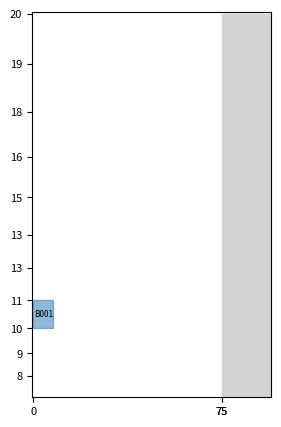
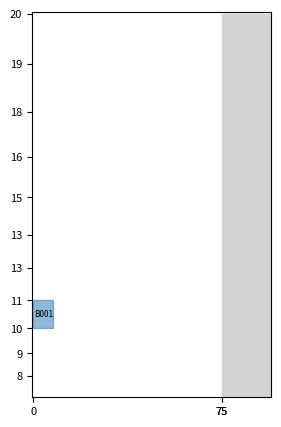
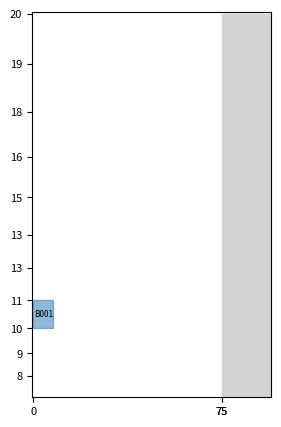

Source code (Python) for these figures, in order:
import time

import numpy as np
import matplotlib.pyplot as plt
import matplotlib.colors as mcolors

from datetime import datetime, timedelta

from random import choice, random


class Item:
    def __init__(self, item_id, x, y, length, width, start_time, processing_time, exit_time, color):
        self.item_id = item_id
        self.length = length  # 分段长
        self.width = width  # 分段宽
        start_time = str(start_time).replace('-', '/').strip(' 00:00:00')
        exit_time = str(exit_time).replace('-', '/').strip(' 00:00:00')
        self.start_time = datetime.strptime(start_time, '%Y/%m/%d')  # 最早开工时间
        self.processing_time = processing_time  # 加工周期
        self.exit_time = datetime.strptime(exit_time, '%Y/%m/%d')  # 最早出场时间
        self.x = x  # 物品的 x 坐标
        self.y = y  # 物品的 y 坐标
        self.color = color  # 可选：为物品添加颜色属性

    def __str__(self):
        return f"Item ID: {self.item_id}, Size: ({self.length}m x {self.width}m), Bound:({self.x + self.width},{self.y + self.length})" \
               f"Start Time: {self.start_time}, Processing Time: {self.processing_time} days, " \
               f"Exit Time: {self.exit_time}"

    # 可以根据需要添加其他方法，例如移动物品或检查物品与其他物品的冲突
    def get_rectangle(self):
        """
        获取物品的矩形形状。

        返回：
        - (left, top, right, bottom) 元组表示矩形的左上角和右下角坐标
        """
        left = self.x
        top = self.y
        right = self.x + self.width
        bottom = self.y + self.length
        return left, top, right, bottom

    def move(self, x, y):
        self.x = x
        self.y = y


class WarehouseEnvironment:
    def __init__(self, width, height, number, time='2017/9/1'):
        self.prev_target_position = (0, 0)
        self.width = width
        self.height = height
        self.number = number
        self.segment_heights = [20, 19, 18, 16, 15, 13, 13, 11, 10, 9, 8]  # 存储已添加物品的分段高度
        self.grid = np.zeros((height, width + 20), dtype=object)
        self.agent = Item('agent', 0, 0, 1, 1, time, 0, time, 'red')
        self.agent_position = self.agent.x, self.agent.y
        self.items = {}
        self.colors = list(mcolors.TABLEAU_COLORS)
        self.road = {'x': width, 'width': 20, 'color': 'lightgray'}  # 道路属性
        self.target_position = (0, 0)  # 目标位置列表
        self.current_time = datetime.strptime(time, '%Y/%m/%d')  # 最早出场时间
        self.agent_has_item = False
        self.carried_item = None
        self.item = Item('tmp', self.agent.x, self.agent.y, 1, 1, '2017/9/1', 0, '2017/9/1', 'red')
        self.task_positions = []
        self.initial_state = {
            'agent_position': self.agent_position,
            'target_positions': self.target_position,
        }
        self.cache_items = []
        self.interfering_items = []
        self.start_time = datetime.now()
        self.get_target_position()

    def get_target_position(self, x=0, y=0):
        self.target_position = (x, y)

    def simulate_time_passage(self):
        # 判断是否过了1秒，如果是，增加一分钟
        start_time = self.start_time.second
        end_time = datetime.now().second
        hours = abs(int(end_time - start_time))
        self.current_time += timedelta(hours=hours)

    def get_state(self):
        agent_position = self.agent_position  # 代理机器人的位置
        target_positions = self.target_position  # 目标位置

        state = {
            'agent_position': agent_position,
            'target_positions': target_positions
        }

        return state

    def binary_forward(self):
        move_x_distance = 1  # 默认移动距离
        move_y_distance = 1  # 默认移动距离
        distance_x_to_target = abs(self.agent.x - self.target_position[0])
        distance_y_to_target = abs(self.agent.y - self.target_position[1])

        if distance_x_to_target > self.width / 2:
            move_x_distance = int(distance_x_to_target / 2)  # 如果距离大于20，则调整移动距离
        elif distance_x_to_target > self.width / 4 < self.width / 2:
            move_x_distance = int(distance_x_to_target / 2)
        elif distance_x_to_target > self.width / 8 < self.width / 4:
            move_x_distance = int(distance_x_to_target / 2)
        elif distance_x_to_target > self.width / 16 < self.width / 8:
            move_x_distance = int(distance_x_to_target / 2)

        if distance_y_to_target > self.height / 2:
            move_y_distance = int(distance_y_to_target / 2)
        elif distance_y_to_target > self.height / 4 < self.height / 2:
            move_y_distance = int(distance_y_to_target / 2)
        elif distance_y_to_target > self.height / 8 < self.height / 4:
            move_y_distance = int(distance_y_to_target / 2)
        elif distance_y_to_target > self.height / 16 < self.height / 8:
            move_y_distance = int(distance_y_to_target / 2)

        return move_x_distance, move_y_distance

    def step(self, action):
        # if len(self.items) == 0 and len(self.cache_items) == 0 :
        #     done = True
        #     reward = 10000
        #     new_state = self.get_state()
        #     return new_state, reward, done, {}
        if len(self.cache_items) > 0:
            for i in range(len(self.cache_items)):
                item = self.cache_items.pop(i)
                start_time = str(item.start_time).replace('-', '/').strip(' 00:00:00')
                exit_time = str(item.exit_time).replace('-', '/').strip(' 00:00:00')
                if self.check_item(item.item_id, item.x, item.y, item.length, item.width, start_time,
                                   item.processing_time, exit_time):
                    break
                else:
                    break
        move_x_distance, move_y_distance = self.binary_forward()
        reward = 0

        if self.target_position == (0, 0):
            if len(self.items) == 0:
                done = True
                reward = 10000
                new_state = self.get_state()
                return new_state, reward, done, {}
            # 随机获取一个物品的坐标
            value = np.random.choice(list(self.items.values()))
            item = self.items.get((value.x, value.y))
            self.item = item
            for k, v in self.items.items():
                print(k, v.item_id)
            self.remove_item(item)

            # 获取目标位置
            self.get_target_position(self.item.x, self.item.y)

        # 记录之前的代理机器人位置
        if self.agent.x > self.target_position[0]:
            reward -= 100
        if self.agent.y > self.target_position[1]:
            reward -= 100

        # 执行动作并更新环境状态
        if action == 0:  # 代理机器人向上移动
            self.agent_position = (self.agent.x, max(0, self.agent.y - move_y_distance))
            self.agent.x, self.agent.y = self.agent_position
            time.sleep(0.001 * move_y_distance)  # 模拟移动的时间
        elif action == 1:  # 代理机器人向下移动
            self.agent_position = (self.agent.x, min(self.height, self.agent.y + move_y_distance))
            self.agent.x, self.agent.y = self.agent_position
            time.sleep(0.001 * move_y_distance)
        elif action == 2:  # 代理机器人向左移动
            self.agent_position = (max(0, self.agent.x - move_x_distance), self.agent.y)
            self.agent.x, self.agent.y = self.agent_position
            time.sleep(0.001 * move_x_distance)
        elif action == 3:  # 代理机器人向右移动
            self.agent_position = (min(self.width, self.agent.x + move_x_distance), self.agent.y)
            self.agent.x, self.agent.y = self.agent_position
            time.sleep(0.001 * move_x_distance)
        else:
            print("Invalid action!")
            reward = -100

            # # 更新carried_item的位置
            # if self.agent_has_item:
            #     self.carried_item.move(self.agent.x, self.agent.y)

        # 计算奖励
        x_distance_to_target = abs(self.agent.x - self.target_position[0])
        y_distance_to_target = abs(self.agent.y - self.target_position[1])
        reward += 200.0 - x_distance_to_target - y_distance_to_target  # 根据距离计算奖励

        if self.agent_position == self.target_position:
            # 代理机器人到达目标位置
            self.agent = self.item
            if len(self.agent.item_id) < 10:
                self.agent.item_id = 'agent_' + str(self.item.item_id)
            self.agent.color = 'red'
            reward += 300  # 到达目标位置的奖励
            if self.target_position[0] >= 75:
                # 根据目标坐标找到item
                for (k, v) in self.items.items():
                    if k[0] == self.prev_target_position[0] and k[1] == self.prev_target_position[1]:
                        item = v
                        # self.move_to_target_position(item, self.agent_position)
                        # 修改状态表示代理机器人携带物品
                        # self.agent_has_item = True
                        # self.carried_item = item
                        self.item = self.getInitItem()
                        self.render()
                        reward += 800  # 成功搬运物品的奖励
                        break
                self.target_position = (0, 0)
                done = True  # 任务完成
            else:
                self.prev_target_position = self.target_position
                self.target_position = self.width, self.agent.y
                done = False
        else:
            done = False
        # 在代理机器人移动过程中检测冲突
        for other_item in self.items.values():
            # print(self.agent.item_id.strip('agent_'))
            if other_item.item_id.strip('agent_') != self.agent.item_id.strip('agent_') and self.check_collision(
                    self.agent, other_item) and len(self.task_positions) == 0:
                # 处理冲突
                print(
                    f"冲突发生：代理机器人携带的物品与其他物品冲突  " + other_item.item_id.strip('agent_') + "     " +
                    self.agent.item_id.strip('agent_'))

                # # 随机选择一种处理方式
                # random_action = choice(
                #     [self.handle_conflict_1, self.handle_conflict_2, self.handle_conflict_3])
                #
                # # 执行随机选择的处理方式
                # random_action(other_item)
                self.handle_conflict_1(other_item)
        self.simulate_time_passage()
        # 更新状态
        new_state = self.get_state()
        self.clean_on_road()
        print("现在的物品有:")
        for k, v in self.items.items():
            print(k, v.item_id)
        #        self.remove_item_by_id(item_id)
        self.render()  # 更新环境
        return new_state, reward, done, {}

    def remove_item_by_id(self, item_id):
        """
        根据ID删除物品
        """
        for k, v in self.items.items():
            if v.item_id == item_id:
                self.remove_item(v)
                break

    def handle_conflict_1(self, interfering_item):
        """
        处理冲突的方式1：重新放置干涉方块
        """

        self.task_positions.append((self.agent.x, self.agent.y))
        self.task_positions.append((interfering_item.x, interfering_item.y))
        self.remove_item(interfering_item)
        self.items.update({(self.agent.x, self.agent.y): self.agent})
        self.item = interfering_item
        self.agent = self.item
        self.agent.color = 'red'

        print("冲突解决1： 现在的agent携带的物品是  " + self.agent.item_id.strip('agent_'))
        print("冲突解决1： 现在的Item携带的物品是  " + self.item.item_id.strip('agent_'))
        self.target_position = self.task_positions.pop(-1)

    def handle_conflict_2(self, interfering_item):
        """
        处理冲突的方式2：移动至相邻的上下行
        """
        # 对于每个与目标方块冲突的干涉方块，检查上下行是否有位置
        self.task_positions.append((self.agent.x, self.agent.y))
        target_row = self.get_target_row(interfering_item)
        self.task_positions.append((interfering_item.x, interfering_item.y + target_row))
        if target_row is not None:
            # 移动干涉方块至相邻的上下行中
            self.target_position = self.task_positions.pop(-1)
        # 待目标方块搬出后，不将这些干涉方块放回原所在行

    def handle_conflict_3(self, interfering_item):
        """
        处理冲突的方式3：直接从邻行搬出
        """
        #
        # for interfering_item in interfering_items:
        #     # 对于每个与目标方块冲突的干涉方块，检查目标方块上下所在行是否有方块阻挡
        #     if not self.is_blocked_by_items(interfering_item):
        #         # 如果没有方块阻挡，直接将干涉方块从邻行搬出
        #         self.move_out_of_warehouse(interfering_item)

    def get_target_row(self, current_item):
        """
        获取目标方块上下行中的一个可用行

        Parameters:
            current_row (int): 当前行号

        Returns:
            target_row (int): 目标方块上下行中的一个可用行，如果没有可用行则返回 None
            :param current_item:
        """
        # 检查移动到上面的行是否会发生冲突
        index = self.segment_heights.index(current_item.length)
        upper_row = self.segment_heights[index - 1]
        if not self.is_conflict_with_target(upper_row, current_item):
            return upper_row

        # 检查移动到下面的行是否会发生冲突
        lower_row = self.segment_heights[index + 1]
        if not self.is_conflict_with_target(lower_row, current_item):
            return lower_row

        # 如果上面和下面的行都会发生冲突，则返回 None 表示没有可用行
        return None

    def is_conflict_with_target(self, target_row, current_item):
        """
        检查移动到目标行是否会发生冲突

        Parameters:
            target_row (int): 目标行号

        Returns:
            is_conflict (bool): 是否与目标发生冲突，如果发生冲突则为 True，否则为 False
            :param target_row:
            :param item:
        """
        # 在这里添加检查冲突的逻辑，例如检查与其他物体的碰撞等
        item = Item(current_item.item_id, current_item.x, current_item.y + target_row, current_item.length,
                    current_item.width,
                    current_item.start_time, current_item.processing_time, current_item.exit_time, current_item.color)

        is_conflict = self.check_collision(current_item, item)

        return is_conflict

    def reset(self):
        # Reset the environment to its initial state
        self.agent_position = (0, 0)
        self.items = {}
        self.grid = np.zeros((self.height, self.width), dtype=int)
        state = self.initial_state  # Reset the state to the initial state
        return state

    """
    添加物品到 环境当中
    """

    def add_item(self, item_id, x, y, length, width, start_time, processing_time, exit_time):
        if len(self.items) >= self.number:
            # 如果空地上的物品数量已经达到限制，你可以采取适当的操作，例如引发异常
            raise ValueError("空地上的物品数量已经达到限制")
        item_color = self.colors[len(self.items) % len(self.colors)]
        item = Item(item_id, x, y, length, width, start_time, processing_time, exit_time, item_color)
        return item

    # 在 remove_item 方法中添加如下行
    def remove_item(self, item):
        """
        从场地中移除物品
        """
        position = (item.x, item.y)
        del self.items[position]

    def check_item(self, item_id, x, y, length, width, start_time, processing_time, exit_time):
        """
        检查到达的物品对象。
        如果物品的到达时间早于当前时间，则将物品添加到环境中。
        如果物品的到达时间晚于当前时间，则将物品添加到缓存列表中。等到时间到达时再将物品添加到环境中。

        参数：
        - item: 到达的物品对象

        返回：
        - 无返回值
        """
        item = self.add_item(item_id, x, y, length, width, start_time, processing_time, exit_time)

        # # 检查相同 y 坐标的物品
        # com_y_items = self.filter_item_by_y(item.y)
        # com_y_items.sort(key=lambda x: x.exit_time, reverse=True)
        #
        # if com_y_items:
        #     # 如果存在相同 y 坐标的物品，则设置添加物品的 x 为前面物品的 x + length
        #     last_item = com_y_items[0]
        #     item.x = last_item.x + last_item.width
        # else:
        #     # 如果不存在相同 y 坐标的物品，则设置添加物品的 x 为 0
        #     item.x = 0

        if self.current_time >= item.start_time:
            size = item.length * item.width
            self.items[(item.x, item.y)] = item
            self.render()
            return True
        else:
            if item not in self.cache_items:
                self.cache_items.append(item)
            return False

    def filter_item_by_y(self, y):
        """
        过滤相同物品的 y 坐标。

        :return: items列表
        """
        items_com = []
        for (k, v) in self.items.items():
            if k[1] == y:
                items_com.append(v)
        return items_com

    def check_collision(self, item1, item2):
        """
        检查两个矩形是否相交。

        参数：
        - rectangle1: 第一个矩形的坐标 (left, top, right, bottom)
        - rectangle2: 第二个矩形的坐标 (left, top, right, bottom)

        返回：
        - 如果矩形相交，则返回 True，否则返回 False
        """
        rectangle1 = item1.get_rectangle()
        rectangle2 = item2.get_rectangle()
        if not (rectangle1[2] < rectangle2[0] or  # 左
                rectangle1[0] > rectangle2[2] or  # 右
                rectangle1[3] < rectangle2[1] or  # 上
                rectangle1[1] > rectangle2[3]):
            return True
        return False

    def clean_on_road(self):
        """
        清除道路上的物品
        :return: item_id
        """
        for (k, v) in self.items.items():
            if k[0] >= 75:
                item_id = v.item_id
                self.remove_item(v)
                return item_id

    def move_to_target_row(self, item, target_row):
        # 检查是否满足条件搬出目标方块
        if item.length <= target_row and abs(item.length - target_row) <= 2:
            # 可以搬出目标方块
            tmp_item = item
            self.remove_item(item)
            start_time = str(item.start_time).replace('-', '/').strip(' 00:00:00')
            exit_time = str(item.exit_time).replace('-', '/').strip(' 00:00:00')

            self.check_item(tmp_item.item_id, tmp_item.x, tmp_item.y - target_row, tmp_item.length,
                            tmp_item.width, start_time,
                            tmp_item.processing_time, exit_time)
        self.render()

    def move_to_target_position(self, item, target_position):
        """
        将物品移动到目标位置

        参数：
        - item: 要移动的物品对象
        - target_position: 目标位置
        返回：
        - 无返回值
        """
        # 检查目标位置是否合法
        if target_position[0] < 0 or target_position[1] < 0 or target_position[0] >= \
                self.width + self.road['width'] or target_position[1] >= self.height:
            raise ValueError("目标位置不合法")

        tmp_item = item

        start_time = str(item.start_time).replace('-', '/').strip(' 00:00:00')
        exit_time = str(item.exit_time).replace('-', '/').strip(' 00:00:00')

        self.check_item(tmp_item.item_id, target_position[0], target_position[1], tmp_item.length,
                        tmp_item.width, start_time,
                        tmp_item.processing_time, exit_time)

    def render(self):
        plt.figure(figsize=(5, 5))
        # 创建 x 轴刻度标签
        x_ticks = [0, self.road['x'], self.width]

        # 绘制刻度标签
        plt.xticks(x_ticks, fontsize=8)
        plt.imshow(np.ones((self.height, self.width + 20)), cmap='binary', interpolation='none', origin='upper')

        # 创建一个列表来存储y轴刻度的位置
        current_y = 0
        y_positions = []
        for i in range(len(self.segment_heights)):
            y_positions.append(current_y)
            current_y += self.segment_heights[i]

        # 设置y轴刻度标签的位置和标签

        plt.yticks(y_positions, self.segment_heights, fontsize=8)
        for (x, y), item in self.items.items():
            rect = plt.Rectangle((x, y), item.width, item.length, color=item.color, alpha=0.5)
            plt.gca().add_patch(rect)
            # 添加文本 "box1" 到方块内部
            text_x = x + item.width / 2
            text_y = y + item.length / 2
            plt.text(text_x, text_y, item.item_id, ha='center', va='center', fontsize=6, color='black')

        road_x = self.road['x']
        road_width = self.road['width']
        road_color = self.road['color']
        road_rect = plt.Rectangle((road_x, 0), road_width, self.height, color=road_color, alpha=1)
        plt.gca().add_patch(road_rect)

        plt.show()

    def get_item_by_id(self, id):
        for item in self.items.values():
            if item.item_id == id:
                return item

    def getInitItem(self):
        init_item = Item('tmp', self.agent.x, self.agent.y, 1, 1, '2017/9/1', 0, '2017/9/1', 'red')
        return init_item


def main():
    # 创建环境实例
    env = WarehouseEnvironment(width=75, height=153, number=50)

    # 示例用法：添加物品并显示环境
    env.check_item('B001', 0, 114, 11, 8, '2017/9/1', 13, '2017/9/22')
    env.render()
    env.check_item('B003', 8, 114, 11, 8, '2017/9/2', 13, '2017/9/22')
    env.check_item('B007', 19, 114, 11, 8, '2017/9/2', 13, '2017/9/29')
    env.check_item('B009', 40, 114, 11, 8, '2017/9/2', 13, '2017/9/27')
    env.check_item('B0013', 60, 114, 11, 8, '2017/9/2', 13, '2017/9/21')
    env.render()


if __name__ == "__main__":
    main()
